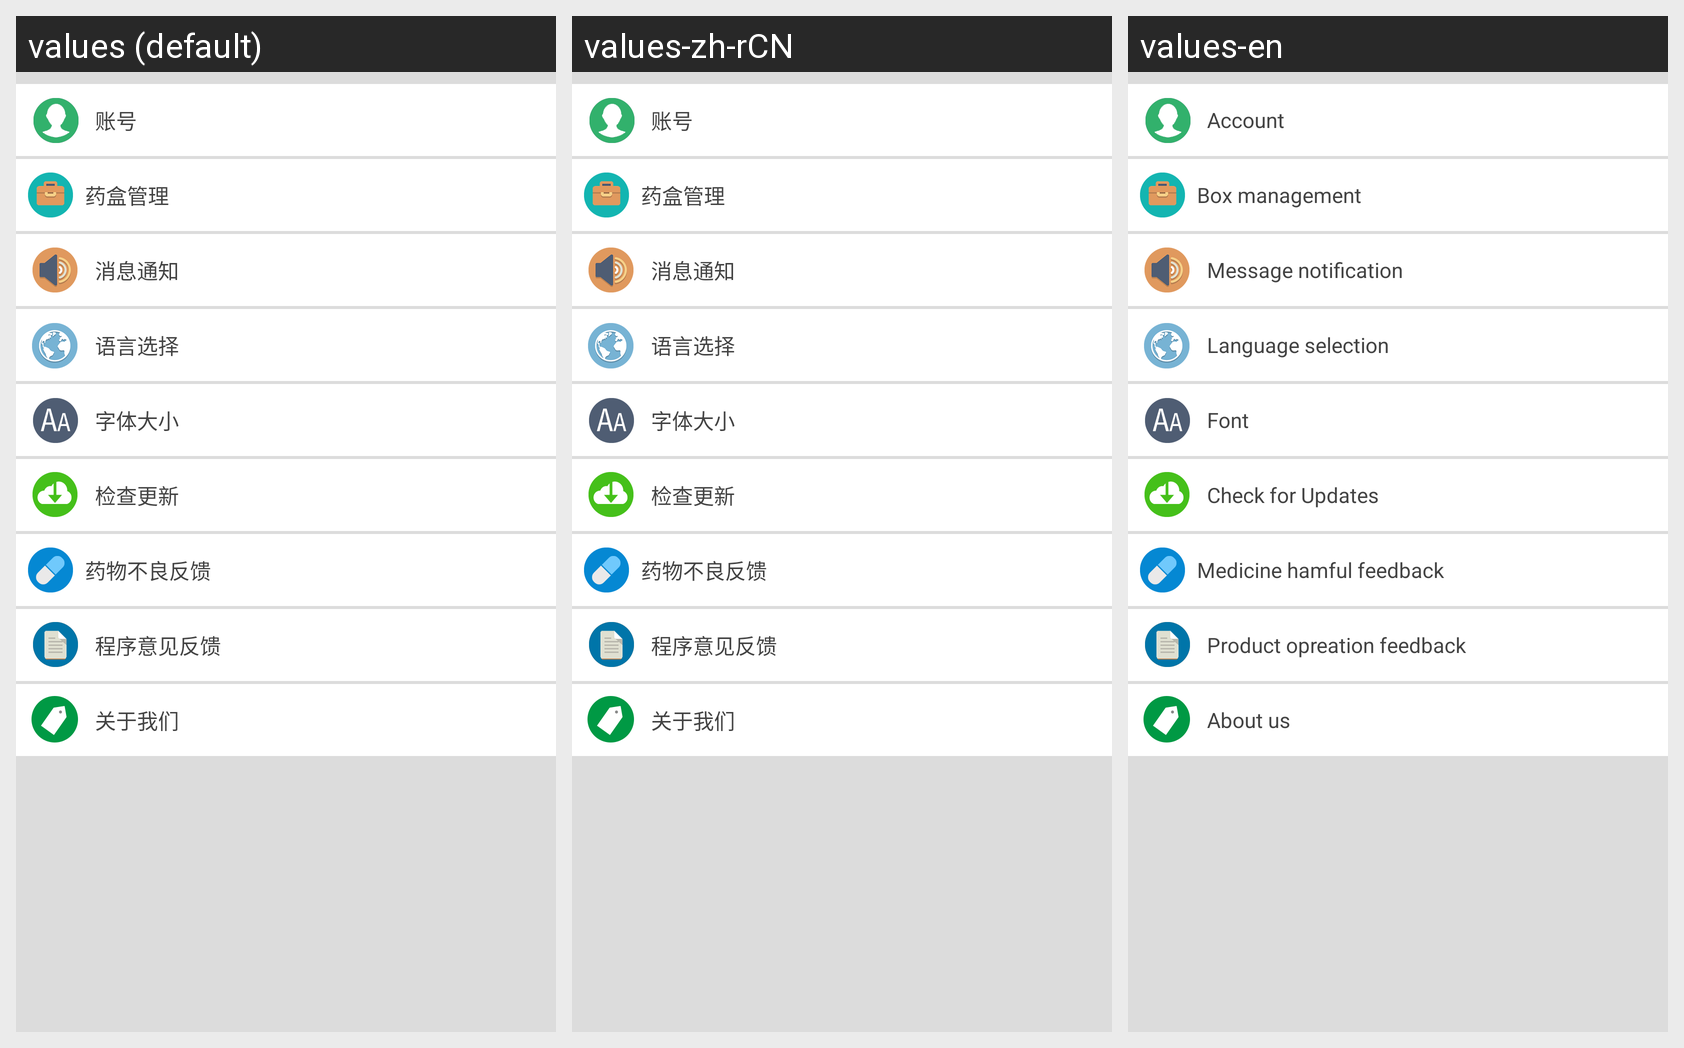

For this localized Android screen grid, give each drawn string resource with its value in every locale shown.
Android screen res/layout/fragment_me.xml rendered under 3 locales, left to right: values (default), values-zh-rCN, values-en. Device: Nexus 5 (rendered at 1080×1920; each locale shown at half size, 540×960, under a caption strip naming it); theme AppTheme.
Strings drawn on this screen, with the default value and each locale's value (text and hints the layout hard-codes, and strings that could not be matched under every locale, appear in the picture but are not listed):

account
  values: 账号
  values-zh-rCN: 账号
  values-en: Account

box_management
  values: 药盒管理
  values-zh-rCN: 药盒管理
  values-en: Box management

message_notification
  values: 消息通知
  values-zh-rCN: 消息通知
  values-en: Message notification

language_selection
  values: 语言选择
  values-zh-rCN: 语言选择
  values-en: Language selection

font
  values: 字体大小
  values-zh-rCN: 字体大小
  values-en: Font

check_for_updates
  values: 检查更新
  values-zh-rCN: 检查更新
  values-en: Check for Updates

medicine_hamful_feedback
  values: 药物不良反馈
  values-zh-rCN: 药物不良反馈
  values-en: Medicine hamful feedback

procedure_feedback
  values: 程序意见反馈
  values-zh-rCN: 程序意见反馈
  values-en: Product opreation feedback

about_us
  values: 关于我们
  values-zh-rCN: 关于我们
  values-en: About us
